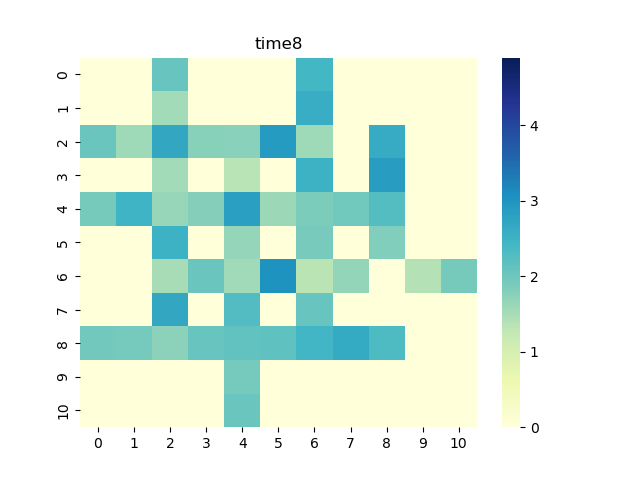

The table this chart was drawn from, first rows:
0, 1, 2, 3, 4, 5, 6, 7, 8, 9, 10
0.0, 0.0, 2.08, 0.0, 0.0, 0.0, 2.417, 0.0, 0.0, 0.0, 0.0
0.0, 0.0, 1.545, 0.0, 0.0, 0.0, 2.594, 0.0, 0.0, 0.0, 0.0
2.051, 1.58, 2.696, 1.764, 1.755, 2.908, 1.585, 0.0, 2.64, 0.0, 0.0
0.0, 0.0, 1.542, 0.0, 1.352, 0.0, 2.525, 0.0, 2.857, 0.0, 0.0
1.922, 2.477, 1.632, 1.788, 2.825, 1.607, 1.866, 1.99, 2.27, 0.0, 0.0
0.0, 0.0, 2.526, 0.0, 1.649, 0.0, 1.895, 0.0, 1.824, 0.0, 0.0
0.0, 0.0, 1.512, 2.053, 1.552, 3.028, 1.327, 1.682, 0.0006441, 1.378, 1.916
0.0, 0.0, 2.687, 0.0, 2.294, 0.0, 2.075, 0.0, 0.0, 0.0, 0.0
1.965, 1.935, 1.736, 2.076, 2.142, 2.16, 2.448, 2.657, 2.326, 0.0, 0.0
0.0, 0.0, 0.0, 0.0, 1.943, 0.0, 0.0, 0.0, 0.0, 0.0, 0.0
0.0, 0.0, 0.0, 0.0, 2.049, 0.0, 0.0, 0.0, 0.0, 0.0, 0.0
